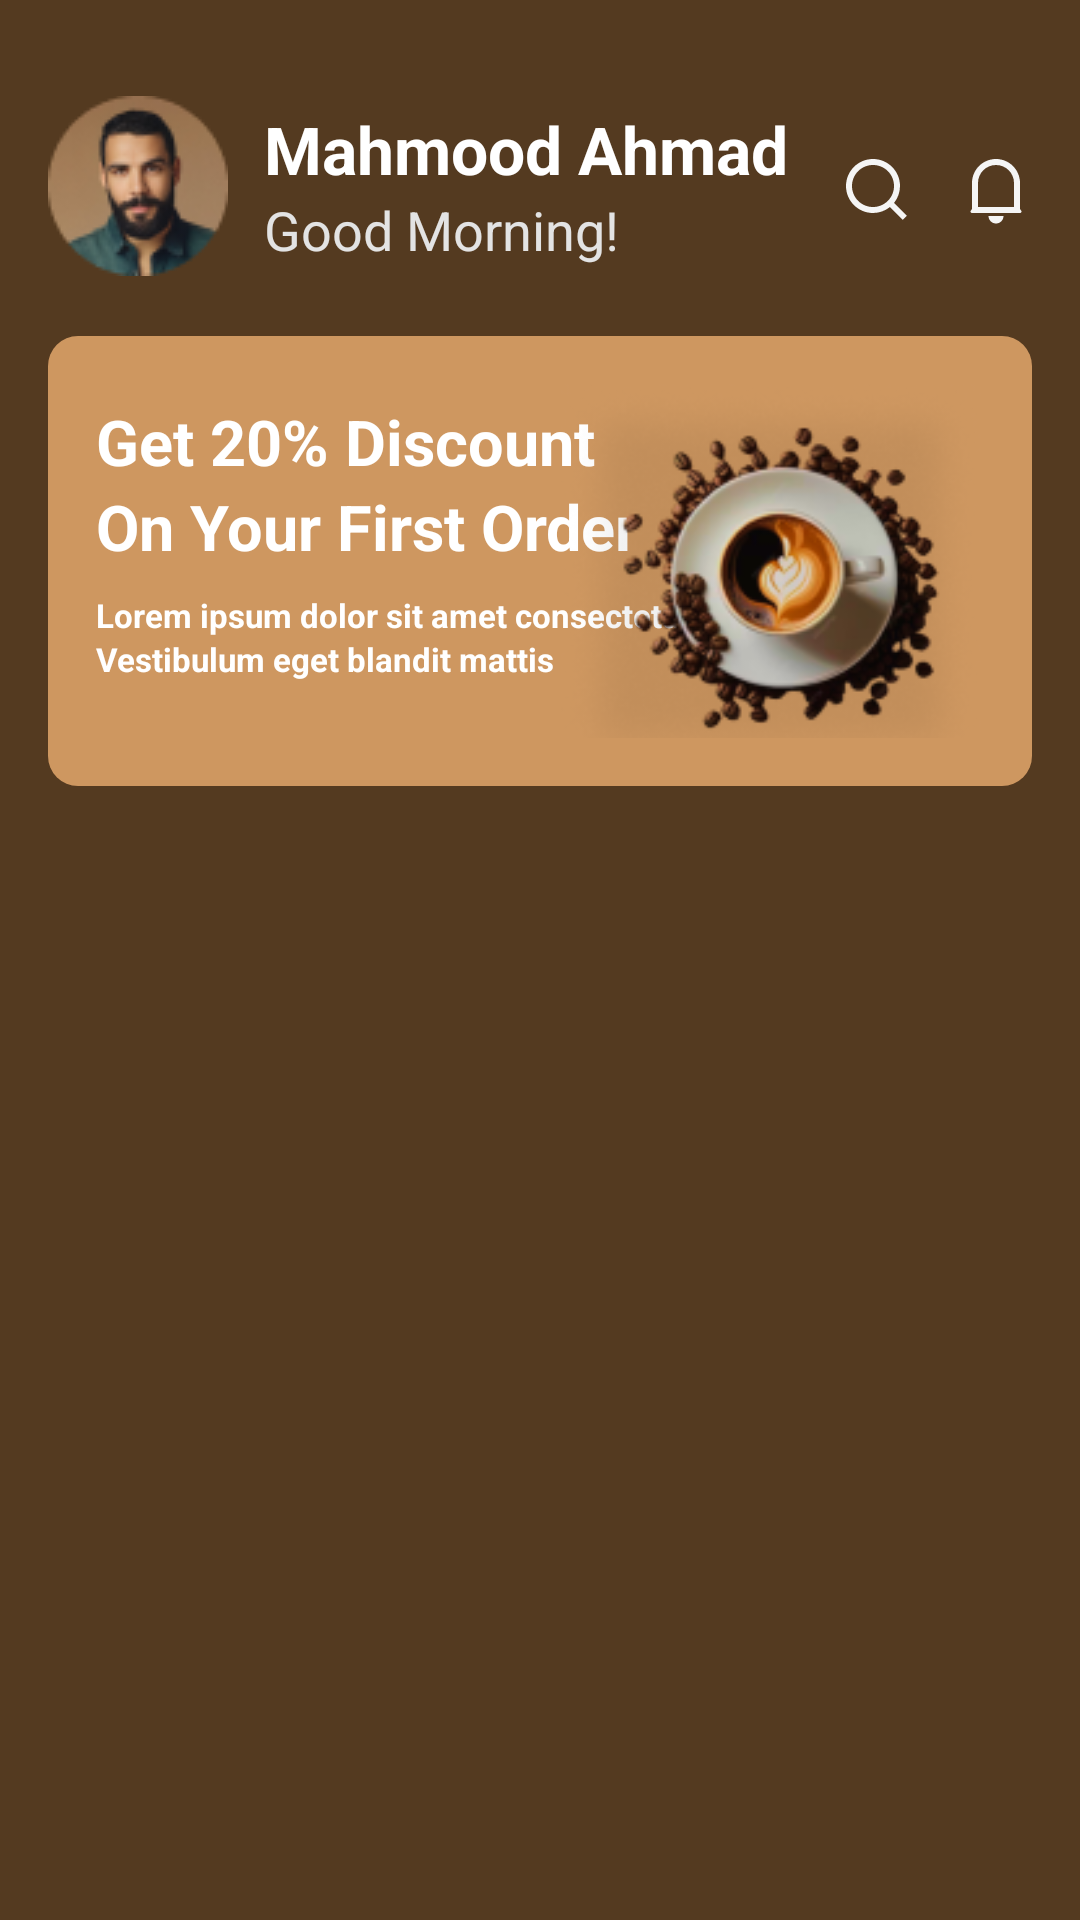

Produce the Android XML layout that renders to this screen, including the resource entries it uses.
<!-- AndroidManifest.xml: application theme Theme.CoffeeShop -->
<!-- res/layout/fragment_home.xml -->
<?xml version="1.0" encoding="utf-8"?>
<androidx.constraintlayout.widget.ConstraintLayout xmlns:android="http://schemas.android.com/apk/res/android"
    xmlns:app="http://schemas.android.com/apk/res-auto"
    xmlns:tools="http://schemas.android.com/tools"
    android:layout_width="match_parent"
    android:layout_height="match_parent"
    android:background="@color/background"
    android:padding="16dp"
    tools:context=".Fragments.HomeFragment">

    <ImageView
        android:id="@+id/profile_img"
        android:layout_width="60dp"
        android:layout_height="60dp"
        android:layout_marginTop="16dp"
        android:contentDescription="profile_img"
        android:src="@drawable/profile_avatar"
        app:layout_constraintStart_toStartOf="parent"
        app:layout_constraintTop_toTopOf="parent" />

    <TextView
        android:id="@+id/profile_name"
        android:layout_width="wrap_content"
        android:layout_height="wrap_content"
        android:layout_marginStart="12dp"
        android:layout_marginTop="3dp"
        android:text="Mahmood Ahmad"
        android:textColor="@color/white"
        android:textSize="22sp"
        android:textStyle="bold"
        app:layout_constraintStart_toEndOf="@id/profile_img"
        app:layout_constraintTop_toTopOf="@id/profile_img" />

    <TextView
        android:layout_width="wrap_content"
        android:layout_height="wrap_content"
        android:text="Good Morning!"
        android:textColor="#E3E3E3"
        android:textSize="18sp"
        android:textStyle="normal"
        app:layout_constraintStart_toStartOf="@id/profile_name"
        app:layout_constraintTop_toBottomOf="@id/profile_name" />

    <ImageView
        android:id="@+id/notification_icon"
        android:layout_width="wrap_content"
        android:layout_height="wrap_content"
        android:layout_marginTop="16dp"
        android:contentDescription="notification_icon"
        android:src="@drawable/notification_icon"
        app:layout_constraintEnd_toEndOf="parent"
        app:layout_constraintTop_toTopOf="@id/profile_name" />

    <ImageView
        android:id="@+id/search_icon"
        android:layout_width="wrap_content"
        android:layout_height="wrap_content"
        android:layout_marginEnd="16dp"
        android:contentDescription="search_icon"
        android:src="@drawable/search_icon"
        app:layout_constraintEnd_toStartOf="@id/notification_icon"
        app:layout_constraintTop_toTopOf="@id/notification_icon" />

    <androidx.constraintlayout.widget.ConstraintLayout
        android:layout_width="match_parent"
        android:layout_height="150dp"
        android:layout_marginTop="20dp"
        android:background="@drawable/banner_bg"
        android:id="@+id/banner_layout"
        android:padding="16dp"
        app:layout_constraintEnd_toEndOf="parent"
        app:layout_constraintStart_toStartOf="parent"
        app:layout_constraintTop_toBottomOf="@id/profile_img">


        <TextView
            android:id="@+id/discount_text"
            android:layout_width="wrap_content"
            android:layout_height="wrap_content"
            android:layout_marginTop="5dp"
            android:text="Get 20% Discount"
            android:textColor="@color/white"
            android:textSize="21sp"
            android:textStyle="bold"
            app:layout_constraintStart_toStartOf="parent"
            app:layout_constraintTop_toTopOf="parent" />

        <TextView
            android:id="@+id/first_order_text"
            android:layout_width="wrap_content"
            android:layout_height="wrap_content"
            android:text="On Your First Order"
            android:textColor="@color/white"
            android:textSize="21sp"
            android:textStyle="bold"
            app:layout_constraintStart_toStartOf="@id/discount_text"
            app:layout_constraintTop_toBottomOf="@id/discount_text" />

        <TextView
            android:id="@+id/lorem_text"
            android:layout_width="wrap_content"
            android:layout_height="wrap_content"
            android:layout_marginTop="8dp"
            android:text="Lorem ipsum dolor sit amet consectetur."
            android:textColor="@color/white"
            android:textSize="11sp"
            android:textStyle="bold"
            app:layout_constraintStart_toStartOf="@id/first_order_text"
            app:layout_constraintTop_toBottomOf="@id/first_order_text" />

        <TextView
            android:layout_width="wrap_content"
            android:layout_height="wrap_content"
            android:text="Vestibulum eget blandit mattis "
            android:textColor="@color/white"
            android:textSize="11sp"
            android:textStyle="bold"
            app:layout_constraintStart_toStartOf="@id/lorem_text"
            app:layout_constraintTop_toBottomOf="@id/lorem_text" />


        <ImageView
            android:layout_width="142dp"
            android:layout_height="131dp"
            android:contentDescription="banner_img"
            android:src="@drawable/banner_img"
            app:layout_constraintEnd_toEndOf="parent"
            app:layout_constraintTop_toTopOf="parent" />

    </androidx.constraintlayout.widget.ConstraintLayout>


    <androidx.recyclerview.widget.RecyclerView
        android:id="@+id/home_recycler_view"
        android:layout_width="match_parent"
        android:layout_height="0dp"
        consptraintStart_toStartOf="parent"
        app:layout_constraintTop_toBottomOf="@id/banner_layout"
        android:layout_marginTop="20dp"
        app:layout_constraintBottom_toBottomOf="parent"
        />


</androidx.constraintlayout.widget.ConstraintLayout>
<!-- resources referenced by this layout -->
<resources>
  <color name="background">#543A20</color>
  <color name="white">#FFFFFFFF</color>
  <!-- drawable banner_bg (drawable) -->
  <?xml version="1.0" encoding="utf-8"?>
  <shape xmlns:android="http://schemas.android.com/apk/res/android"
      android:shape="rectangle"
      >
  
      <solid
          android:color="#CE9760"
          />
  
  
      <corners
  
          android:radius="10dp"/>
  
  </shape>
  <!-- drawable banner_img: png bitmap (drawable, 38406 bytes) -->
  <!-- drawable notification_icon (drawable) -->
  <vector xmlns:android="http://schemas.android.com/apk/res/android"
      android:width="24dp"
      android:height="24dp"
      android:viewportWidth="24"
      android:viewportHeight="24">
    <path
        android:pathData="M18,10C18,6.686 15.314,4 12,4C8.686,4 6,6.686 6,10V18H18V10ZM20,18.667L20.4,19.2C20.566,19.421 20.521,19.734 20.3,19.9C20.213,19.965 20.108,20 20,20H4C3.724,20 3.5,19.776 3.5,19.5C3.5,19.392 3.535,19.287 3.6,19.2L4,18.667V10C4,5.582 7.582,2 12,2C16.418,2 20,5.582 20,10V18.667ZM9.5,21H14.5C14.5,22.381 13.381,23.5 12,23.5C10.619,23.5 9.5,22.381 9.5,21Z"
        android:fillColor="#F5F5F5"/>
  </vector>
  <!-- drawable profile_avatar: png bitmap (drawable, 6692 bytes) -->
  <!-- drawable search_icon (drawable) -->
  <vector xmlns:android="http://schemas.android.com/apk/res/android"
      android:width="24dp"
      android:height="24dp"
      android:viewportWidth="24"
      android:viewportHeight="24">
    <path
        android:pathData="M18.031,16.617L22.314,20.899L20.899,22.314L16.617,18.031C15.077,19.263 13.124,20 11,20C6.032,20 2,15.968 2,11C2,6.032 6.032,2 11,2C15.968,2 20,6.032 20,11C20,13.124 19.263,15.077 18.031,16.617ZM16.025,15.875C17.247,14.615 18,12.896 18,11C18,7.133 14.868,4 11,4C7.133,4 4,7.133 4,11C4,14.868 7.133,18 11,18C12.896,18 14.615,17.247 15.875,16.025L16.025,15.875Z"
        android:fillColor="#F5F5F5"/>
  </vector>
  <style name="Theme.CoffeeShop" parent="Base.Theme.CoffeeShop" />
  <style name="Base.Theme.CoffeeShop" parent="Theme.Material3.DayNight.NoActionBar">
          
          
      </style>
</resources>
